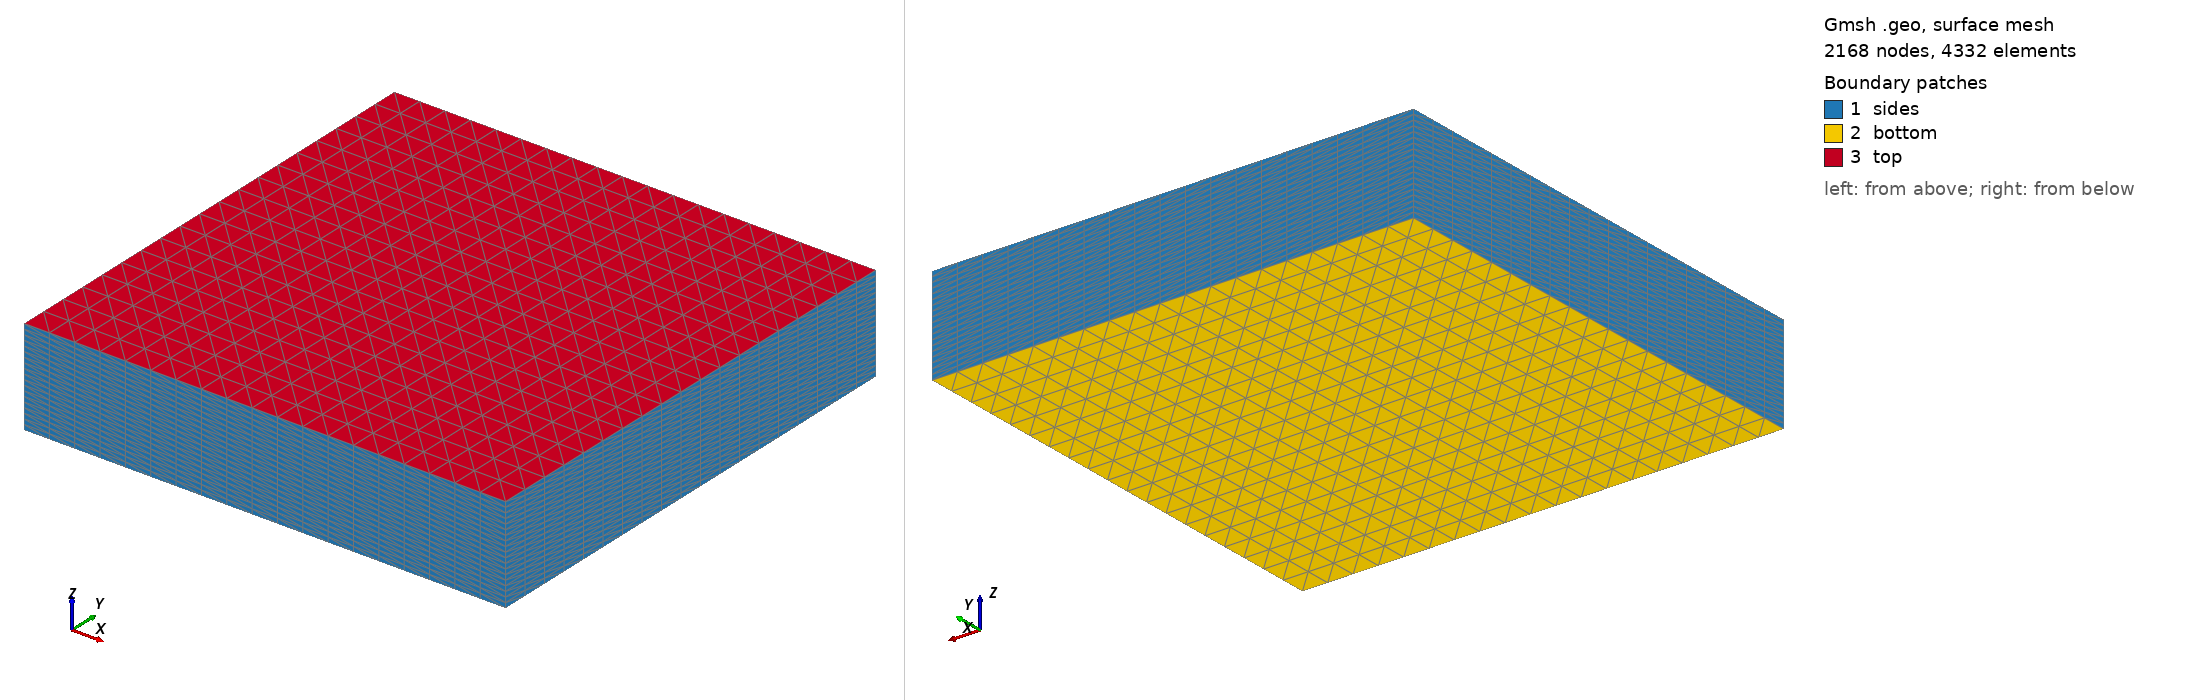

Gmsh geometry script, surface-meshed: 2168 nodes, 4332 surface elements. Boundary patches (legend numbers): 1 sides, 2 bottom, 3 top. Left view from above one corner, right view from below the opposite corner. Legend entries are the model's physical surfaces. The drawing asked Gmsh for element sizes between 1% and 20% of the model's largest extent; the script's own settings can give other sizes.

=== BoxMesh_210.geo (drawn) ===
//+
SetFactory("OpenCASCADE");
//+
Box(1) = {0, 0, 0, 0.1, 0.1, 0.02};
//+
Physical Surface("top", 13) = {6};
//+
Physical Surface("bottom", 14) = {5};
//+
Physical Surface("sides", 15) = {4, 2, 3, 1};
//+
Physical Volume("volume", 16) = {1};
//+
Transfinite Curve {8, 9, 4, 11, 6, 10, 2, 12} = 20 Using Progression 1;
//+
Transfinite Curve {5, 1, 3, 7} = 20 Using Progression 1;
//+
Transfinite Surface {1,2,3,4,5,6};
Transfinite Volume{1}; // make box elements instead of tetra

//Mesh.RecombineAll = 1; // don't recombine; even though 4x more elements than hex, still 2x faster!! 
//Mesh.RecombinationAlgorithm = 3;
Mesh.OptimizeNetgen = 1;


Mesh 3; 

//RecombineMesh; 

Coherence;
